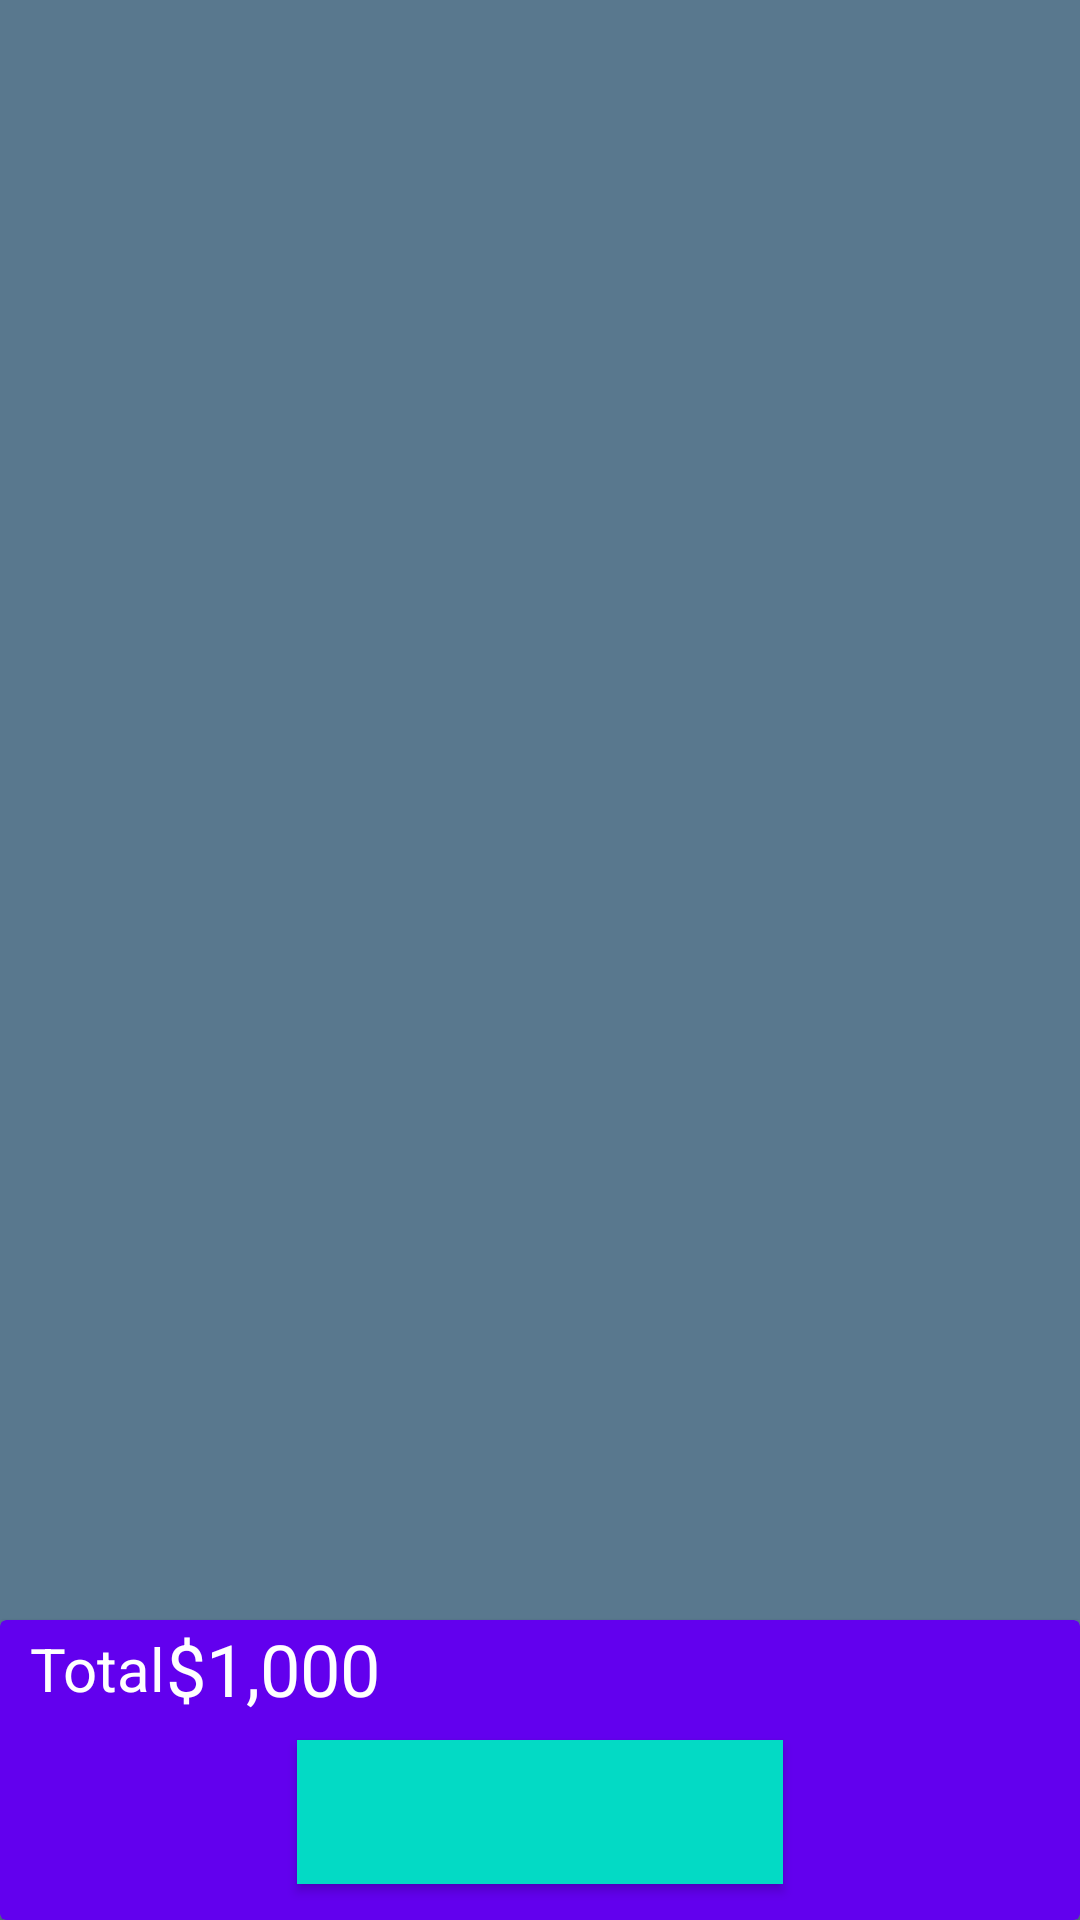

Android layout source for this screen:
<!-- AndroidManifest.xml: application theme Theme.WeCart -->
<!-- res/layout/activity_cart.xml -->
<?xml version="1.0" encoding="utf-8"?>
<RelativeLayout xmlns:android="http://schemas.android.com/apk/res/android"
    xmlns:app="http://schemas.android.com/apk/res-auto"
    xmlns:tools="http://schemas.android.com/tools"
    android:layout_width="match_parent"
    android:layout_height="match_parent"
    android:background="#59788E"
    tools:context=".CartActivity">

    <androidx.recyclerview.widget.RecyclerView
        android:id="@+id/listCart"
        android:layout_width="match_parent"
        android:layout_height="match_parent"
        android:layout_alignParentStart="true"
        android:layout_alignParentTop="true"
        android:background="@android:color/transparent"
        android:layout_alignParentLeft="true" />

    <androidx.cardview.widget.CardView
        android:layout_width="match_parent"
        android:layout_height="100dp"
        android:layout_alignParentStart="true"
        android:layout_alignParentBottom="true"
        android:layout_marginStart="0dp"
        android:layout_marginLeft="0dp"
        android:layout_marginBottom="0dp"
        app:cardBackgroundColor="@color/colorPrimary"
        android:layout_alignParentLeft="true">

        <RelativeLayout
            android:layout_width="match_parent"
            android:layout_height="match_parent">

            <LinearLayout
                android:layout_width="wrap_content"
                android:layout_height="wrap_content"
                android:layout_marginBottom="8dp"
                android:gravity="center_vertical"
                android:orientation="horizontal">

                <TextView
                    android:layout_width="wrap_content"
                    android:layout_height="wrap_content"
                    android:text="Total"
                    android:textColor="@android:color/white"
                    android:textSize="20sp"
                    android:layout_marginLeft="10dp"/>

                <TextView
                    android:id="@+id/total"
                    android:layout_width="wrap_content"
                    android:layout_height="wrap_content"
                    android:text="$1,000"
                    android:textColor="@android:color/white"
                    android:textSize="24sp" />

            </LinearLayout>

            <Button
                android:id="@+id/btnPlaceOrder"
                android:layout_width="200dp"
                android:layout_height="50dp"
                android:layout_alignParentStart="true"
                android:layout_alignParentLeft="true"
                android:layout_alignParentTop="true"
                android:layout_alignParentEnd="true"
                android:layout_alignParentRight="true"
                android:layout_alignParentBottom="true"
                android:layout_marginStart="99dp"
                android:layout_marginLeft="99dp"
                android:layout_marginTop="40dp"
                android:layout_marginEnd="99dp"
                android:layout_marginRight="74dp"
                android:layout_marginBottom="12dp"
                android:background="@color/teal_200"
                android:textAlignment="center"
                app:layout_constraintBottom_toBottomOf="parent"
                app:layout_constraintEnd_toEndOf="parent"
                app:layout_constraintStart_toStartOf="parent"
                app:layout_constraintTop_toTopOf="parent"
                app:layout_constraintVertical_bias="0.95" />

        </RelativeLayout>

    </androidx.cardview.widget.CardView>

</RelativeLayout>
<!-- resources referenced by this layout -->
<resources>
  <color name="teal_200">#FF03DAC5</color>
  <style name="Theme.WeCart" parent="Theme.MaterialComponents.DayNight.DarkActionBar">
          
          <item name="colorPrimary">@color/purple_500</item>
          <item name="colorPrimaryVariant">@color/purple_700</item>
          <item name="colorOnPrimary">@color/white</item>
          
          <item name="colorSecondary">@color/teal_200</item>
          <item name="colorSecondaryVariant">@color/teal_700</item>
          <item name="colorOnSecondary">@color/black</item>
          
          <item name="android:statusBarColor" tools:targetApi="l">?attr/colorPrimaryVariant</item>
          
      </style>
  <color name="purple_500">#FF6200EE</color>
  <color name="purple_700">#FF3700B3</color>
  <color name="white">#FFFFFFFF</color>
  <color name="teal_700">#FF018786</color>
  <color name="black">#FF000000</color>
  <!-- not gathered from this repository: default colours our renderer supplied (Android Studio template values) -->
  <color name="colorPrimary">#FF6200EE</color>
</resources>
